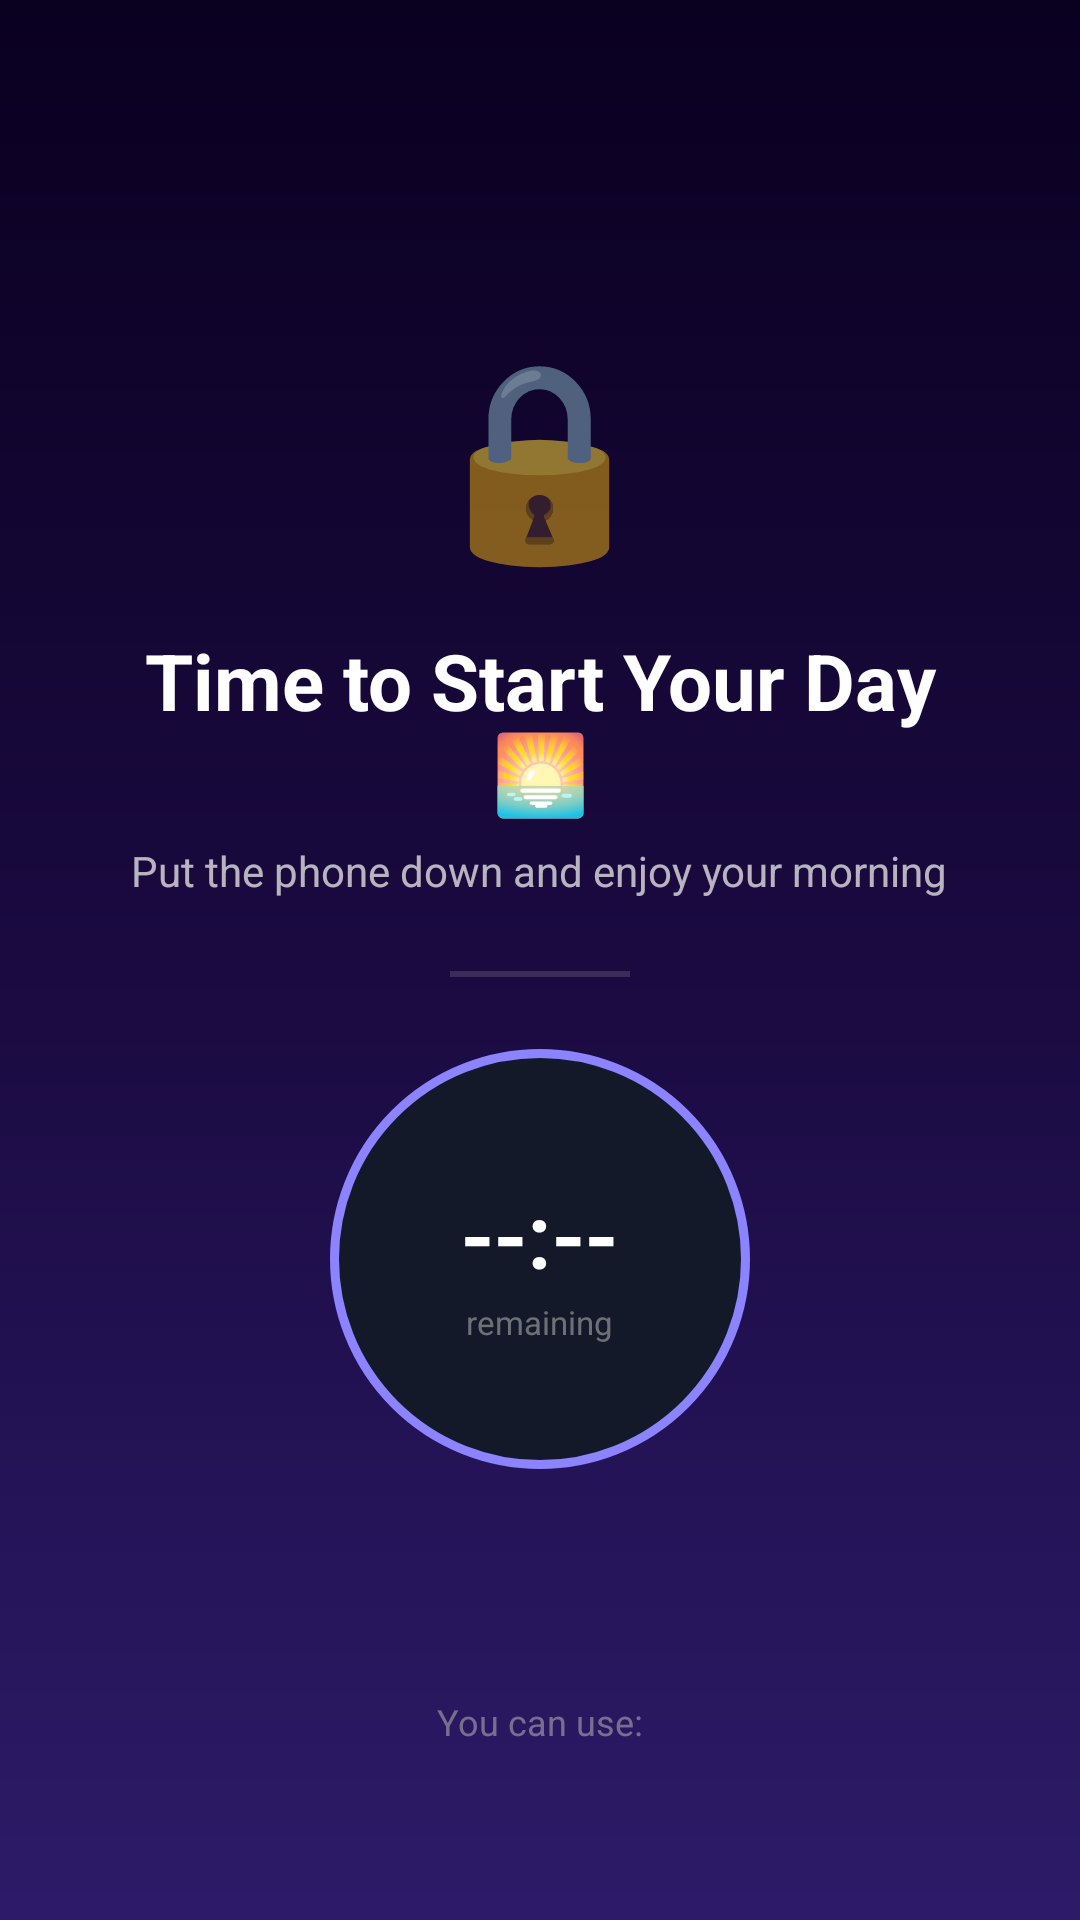

This screen was rendered from an Android layout file. Write that file and the resources it references.
<!-- AndroidManifest.xml: activity theme Theme.MorningPeace.LockScreen -->
<!-- res/layout/activity_lock_screen.xml -->
<?xml version="1.0" encoding="utf-8"?>
<FrameLayout xmlns:android="http://schemas.android.com/apk/res/android"
    android:layout_width="match_parent"
    android:layout_height="match_parent"
    android:background="@drawable/bg_lock_screen">

    <LinearLayout
        android:layout_width="match_parent"
        android:layout_height="match_parent"
        android:orientation="vertical"
        android:gravity="center_horizontal"
        android:padding="32dp">

        <View
            android:layout_width="0dp"
            android:layout_height="0dp"
            android:layout_weight="1" />

        
        <TextView
            android:id="@+id/tvLockIcon"
            android:layout_width="wrap_content"
            android:layout_height="wrap_content"
            android:text="🔒"
            android:textSize="64sp" />

        
        <TextView
            android:id="@+id/tvLockTitle"
            android:layout_width="wrap_content"
            android:layout_height="wrap_content"
            android:text="@string/lock_title_morning"
            android:textColor="@color/white"
            android:textSize="26sp"
            android:textStyle="bold"
            android:gravity="center"
            android:layout_marginTop="16dp" />

        
        <TextView
            android:id="@+id/tvLockSubtitle"
            android:layout_width="wrap_content"
            android:layout_height="wrap_content"
            android:text="@string/lock_subtitle_morning"
            android:textColor="@color/text_secondary"
            android:textSize="14sp"
            android:gravity="center"
            android:layout_marginTop="6dp" />

        
        <View
            android:layout_width="60dp"
            android:layout_height="2dp"
            android:background="@color/divider"
            android:layout_marginVertical="24dp" />

        
        <FrameLayout
            android:layout_width="140dp"
            android:layout_height="140dp"
            android:layout_gravity="center">

            <View
                android:layout_width="match_parent"
                android:layout_height="match_parent"
                android:background="@drawable/bg_countdown_circle" />

            <LinearLayout
                android:layout_width="match_parent"
                android:layout_height="match_parent"
                android:orientation="vertical"
                android:gravity="center">

                <TextView
                    android:id="@+id/tvCountdown"
                    android:layout_width="wrap_content"
                    android:layout_height="wrap_content"
                    android:text="--:--"
                    android:textColor="@color/white"
                    android:textSize="30sp"
                    android:textStyle="bold"
                    android:fontFamily="sans-serif-light" />

                <TextView
                    android:layout_width="wrap_content"
                    android:layout_height="wrap_content"
                    android:text="remaining"
                    android:textColor="@color/text_tertiary"
                    android:textSize="11sp"
                    android:layout_marginTop="2dp" />
            </LinearLayout>
        </FrameLayout>

        <View
            android:layout_width="0dp"
            android:layout_height="0dp"
            android:layout_weight="1" />

        
        <TextView
            android:id="@+id/tvAllowedLabel"
            android:layout_width="wrap_content"
            android:layout_height="wrap_content"
            android:text="You can use:"
            android:textColor="@color/text_tertiary"
            android:textSize="12sp"
            android:layout_marginBottom="10dp" />

        <HorizontalScrollView
            android:layout_width="match_parent"
            android:layout_height="wrap_content"
            android:scrollbars="none"
            android:layout_marginBottom="16dp">

            <LinearLayout
                android:id="@+id/llWhitelistApps"
                android:layout_width="wrap_content"
                android:layout_height="wrap_content"
                android:orientation="horizontal"
                android:gravity="center" />
        </HorizontalScrollView>

    </LinearLayout>
</FrameLayout>
<!-- resources referenced by this layout -->
<resources>
  <color name="divider">#22FFFFFF</color>
  <color name="text_secondary">#CCE0E0E0</color>
  <color name="text_tertiary">#99AAAAAA</color>
  <color name="white">#FFFFFFFF</color>
  <!-- drawable bg_countdown_circle (drawable) -->
  <?xml version="1.0" encoding="utf-8"?>
  <shape xmlns:android="http://schemas.android.com/apk/res/android"
      android:shape="oval">
      <size android:width="100dp" android:height="100dp" />
      <stroke
          android:width="3dp"
          android:color="@color/primary_light" />
      <solid android:color="@color/surface" />
  </shape>
  <!-- drawable bg_lock_screen (drawable) -->
  <?xml version="1.0" encoding="utf-8"?>
  <shape xmlns:android="http://schemas.android.com/apk/res/android"
      android:shape="rectangle">
      <gradient
          android:startColor="@color/lock_gradient_start"
          android:centerColor="@color/lock_gradient_center"
          android:endColor="@color/lock_gradient_end"
          android:angle="270" />
  </shape>
  <string name="lock_subtitle_morning">Put the phone down and enjoy your morning</string>
  <string name="lock_title_morning">Time to Start Your Day 🌅</string>
  <style name="Theme.MorningPeace.LockScreen">
          <item name="android:windowFullscreen">true</item>
          <item name="android:windowNoTitle">true</item>
          <item name="android:windowBackground">@color/overlay_dark</item>
          <item name="android:statusBarColor">@android:color/transparent</item>
          <item name="android:navigationBarColor">@android:color/transparent</item>
      </style>
  <color name="primary_light">#FF8B83FF</color>
  <color name="surface">#FF141929</color>
  <color name="lock_gradient_start">#FF0A0020</color>
  <color name="lock_gradient_center">#FF1A0A40</color>
  <color name="lock_gradient_end">#FF2D1B69</color>
  <color name="overlay_dark">#E6000000</color>
</resources>
